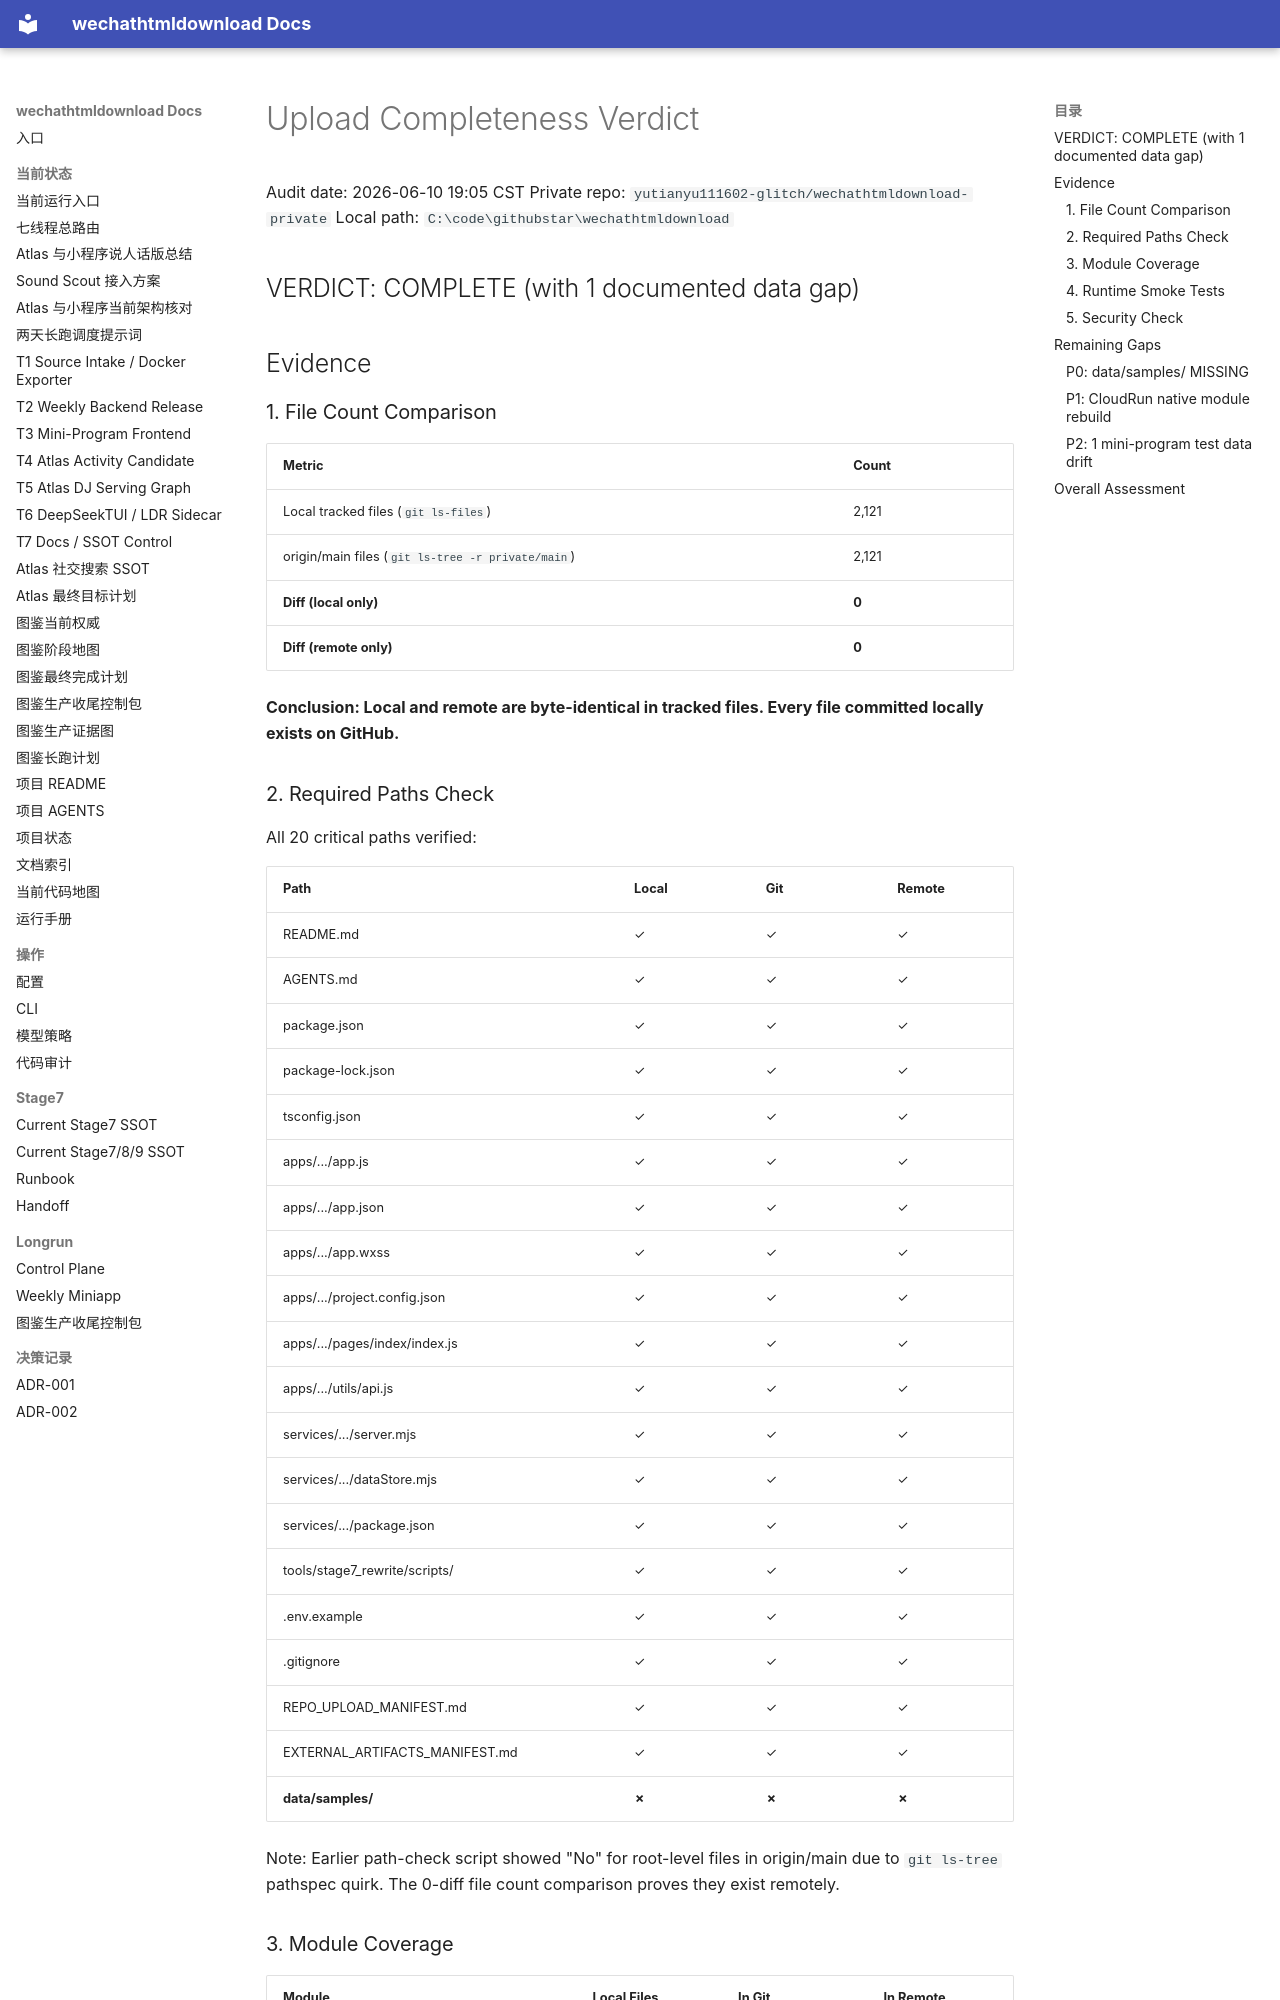

repository: yutianyu111602-glitch/wechathtmldownload · page: audit-upload-completeness-20260610/upload_completeness_verdict.html · generator: mkdocs

# Upload Completeness Verdict

Audit date: 2026-06-10 19:05 CST
Private repo: `yutianyu111602-glitch/wechathtmldownload-private`
Local path: `C:\code\githubstar\wechathtmldownload`

## VERDICT: COMPLETE (with 1 documented data gap)

## Evidence

### 1. File Count Comparison

| Metric | Count |
|---|---|
| Local tracked files (`git ls-files`) | 2,121 |
| origin/main files (`git ls-tree -r private/main`) | 2,121 |
| **Diff (local only)** | **0** |
| **Diff (remote only)** | **0** |

**Conclusion: Local and remote are byte-identical in tracked files. Every file committed locally exists on GitHub.**

### 2. Required Paths Check

All 20 critical paths verified:

| Path | Local | Git | Remote |
|---|---|---|---|
| README.md | ✓ | ✓ | ✓ |
| AGENTS.md | ✓ | ✓ | ✓ |
| package.json | ✓ | ✓ | ✓ |
| package-lock.json | ✓ | ✓ | ✓ |
| tsconfig.json | ✓ | ✓ | ✓ |
| apps/.../app.js | ✓ | ✓ | ✓ |
| apps/.../app.json | ✓ | ✓ | ✓ |
| apps/.../app.wxss | ✓ | ✓ | ✓ |
| apps/.../project.config.json | ✓ | ✓ | ✓ |
| apps/.../pages/index/index.js | ✓ | ✓ | ✓ |
| apps/.../utils/api.js | ✓ | ✓ | ✓ |
| services/.../server.mjs | ✓ | ✓ | ✓ |
| services/.../dataStore.mjs | ✓ | ✓ | ✓ |
| services/.../package.json | ✓ | ✓ | ✓ |
| tools/stage7_rewrite/scripts/ | ✓ | ✓ | ✓ |
| .env.example | ✓ | ✓ | ✓ |
| .gitignore | ✓ | ✓ | ✓ |
| REPO_UPLOAD_MANIFEST.md | ✓ | ✓ | ✓ |
| EXTERNAL_ARTIFACTS_MANIFEST.md | ✓ | ✓ | ✓ |
| **data/samples/** | **✗** | **✗** | **✗** |

Note: Earlier path-check script showed "No" for root-level files in origin/main due to `git ls-tree` pathspec quirk. The 0-diff file count comparison proves they exist remotely.
